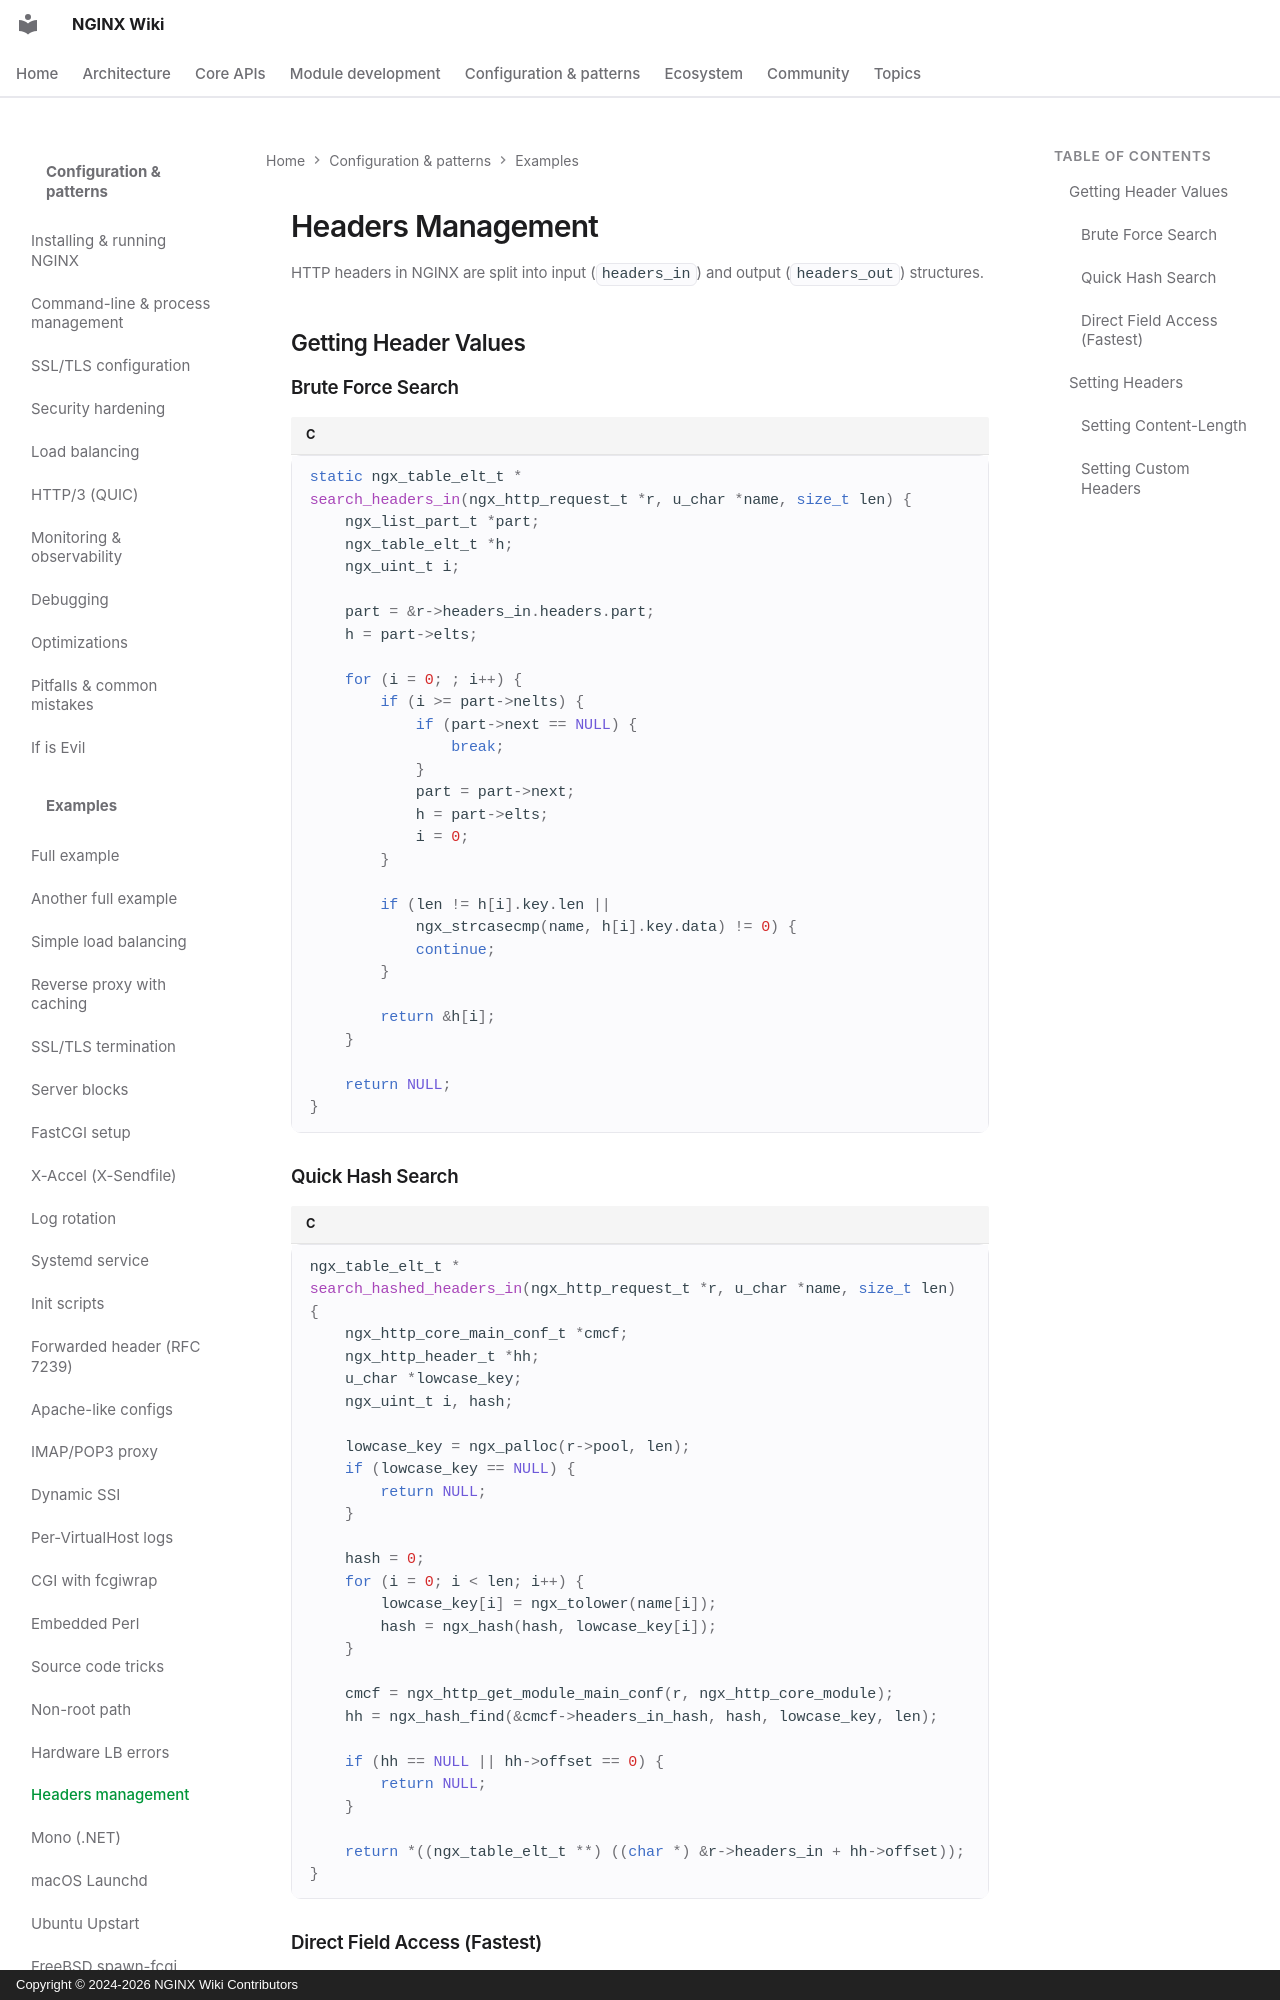

repository: GetPageSpeed/nginx-wiki · page: config/examples/headers-management/index.html · generator: mkdocs · copyright: Copyright © 2024-2026 NGINX Wiki Contributors

---
title: NGINX Module Development HTTP Headers Management
description: Manage HTTP headers in NGINX C modules with headers_in, headers_out structures, hash lookups, and custom header manipulation code.
keywords: nginx headers, nginx module development, nginx headers_in, nginx headers_out, nginx c module, nginx header api
author: NGINX Community
date: 2025-12-05
updated: 2026-08-05
schema_type: TechArticle
tags:
  - nginx
  - module development
  - headers
  - c programming
  - api
---

# Headers Management

HTTP headers in NGINX are split into input (`headers_in`) and output (`headers_out`) structures.

## Getting Header Values

### Brute Force Search

```c
static ngx_table_elt_t *
search_headers_in(ngx_http_request_t *r, u_char *name, size_t len) {
    ngx_list_part_t *part;
    ngx_table_elt_t *h;
    ngx_uint_t i;

    part = &r->headers_in.headers.part;
    h = part->elts;

    for (i = 0; ; i++) {
        if (i >= part->nelts) {
            if (part->next == NULL) {
                break;
            }
            part = part->next;
            h = part->elts;
            i = 0;
        }

        if (len != h[i].key.len || 
            ngx_strcasecmp(name, h[i].key.data) != 0) {
            continue;
        }

        return &h[i];
    }

    return NULL;
}
```
